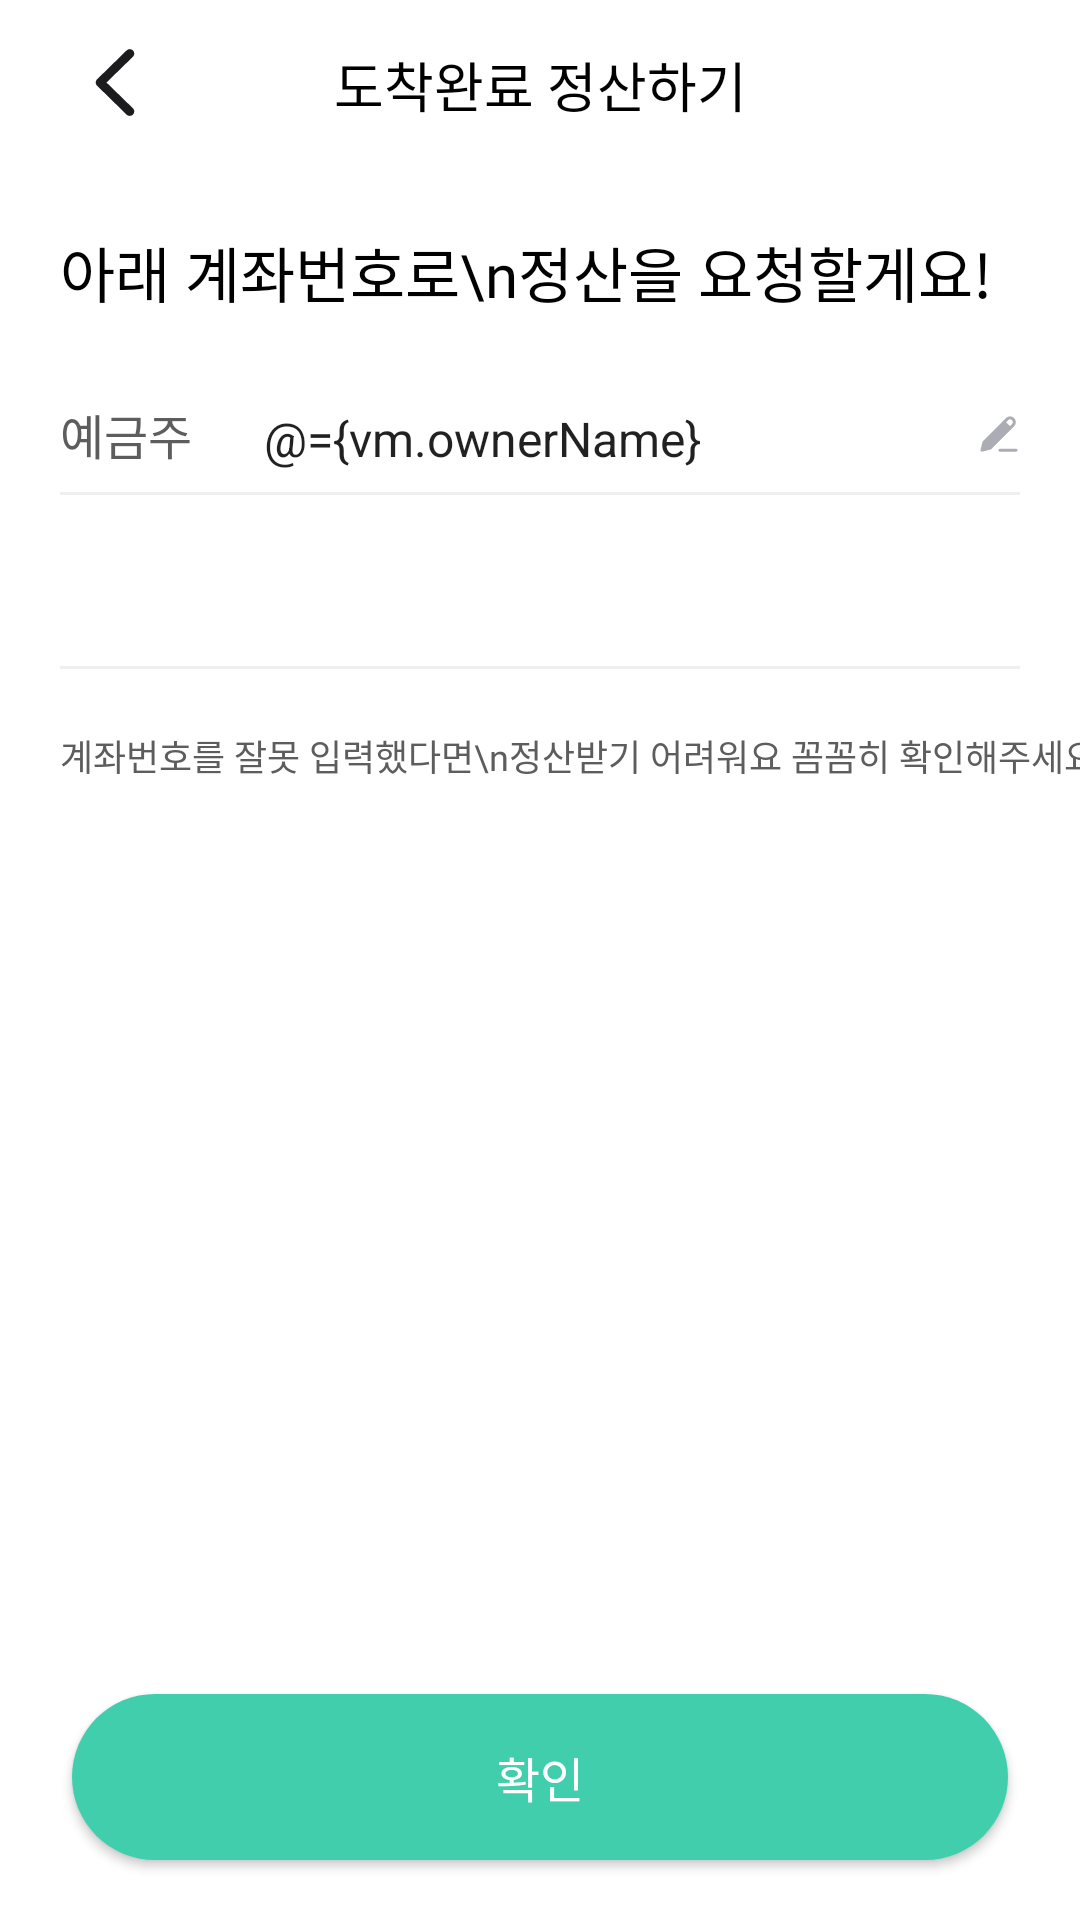

The Android layout XML behind this screen, and the referenced resources:
<!-- AndroidManifest.xml: fallback theme Theme.MaterialComponents.DayNight.NoActionBar -->
<!-- res/layout/fragment_calculate_edit_acocunt_owner.xml -->
<?xml version="1.0" encoding="utf-8"?>
<layout xmlns:android="http://schemas.android.com/apk/res/android"
    xmlns:app="http://schemas.android.com/apk/res-auto"
    xmlns:tools="http://schemas.android.com/tools">

    <data>

        <variable
            name="vm"
            type="com.motax.modutaxi.presentation.ui.main.chat.calculate.accountowner.CalculateEditAccountOwnerViewModel" />

    </data>

    <androidx.constraintlayout.widget.ConstraintLayout
        android:layout_width="match_parent"
        android:layout_height="match_parent">

        <androidx.constraintlayout.widget.ConstraintLayout
            android:id="@+id/layout_toolbar"
            android:layout_width="0dp"
            android:layout_height="wrap_content"
            android:paddingHorizontal="20dp"
            android:paddingVertical="8dp"
            app:layout_constraintEnd_toEndOf="parent"
            app:layout_constraintStart_toStartOf="parent"
            app:layout_constraintTop_toTopOf="parent">

            <ImageView
                android:id="@+id/btn_back"
                android:layout_width="wrap_content"
                android:layout_height="wrap_content"
                android:src="@drawable/ic_backward"
                app:layout_constraintBottom_toBottomOf="parent"
                app:layout_constraintStart_toStartOf="parent"
                app:layout_constraintTop_toTopOf="parent" />

            <TextView
                android:id="@+id/tv_header"
                style="@style/TextTitle3Semibold"
                android:layout_width="wrap_content"
                android:layout_height="wrap_content"
                android:text="도착완료 정산하기"
                app:layout_constraintBottom_toBottomOf="parent"
                app:layout_constraintEnd_toEndOf="parent"
                app:layout_constraintStart_toStartOf="parent"
                app:layout_constraintTop_toTopOf="parent" />

        </androidx.constraintlayout.widget.ConstraintLayout>

        <TextView
            android:id="@+id/tv_announce"
            style="@style/TextLargeSemibold"
            android:layout_width="wrap_content"
            android:layout_height="wrap_content"
            android:layout_marginStart="20dp"
            android:layout_marginTop="20dp"
            android:lineSpacingExtra="4dp"
            android:text="아래 계좌번호로\n정산을 요청할게요!"
            android:textSize="20dp"
            app:layout_constraintStart_toStartOf="parent"
            app:layout_constraintTop_toBottomOf="@id/layout_toolbar" />

        <TextView
            android:id="@+id/tv_announce_account_owner"
            style="@style/TextLargeMedium"
            android:layout_width="wrap_content"
            android:layout_height="wrap_content"
            android:layout_marginStart="20dp"
            android:text="예금주"
            android:textColor="@color/mx_gray700"
            android:textSize="16dp"
            app:layout_constraintBottom_toBottomOf="@id/et_account_owner"
            app:layout_constraintStart_toStartOf="parent"
            app:layout_constraintTop_toTopOf="@id/et_account_owner" />


        <EditText
            android:id="@+id/et_account_owner"
            android:layout_width="0dp"
            android:layout_height="wrap_content"
            android:layout_marginHorizontal="20dp"
            android:layout_marginTop="20dp"
            android:backgroundTint="@android:color/transparent"
            android:text="@={vm.ownerName}"
            android:textSize="16dp"
            app:layout_constraintEnd_toEndOf="parent"
            app:layout_constraintStart_toEndOf="@id/tv_announce_account_owner"
            app:layout_constraintTop_toBottomOf="@id/tv_announce" />

        <ImageView
            android:id="@+id/iv_edit_account_owner"
            android:layout_width="wrap_content"
            android:layout_height="wrap_content"
            android:layout_marginEnd="20dp"
            android:src="@drawable/ic_pencil"
            app:layout_constraintBottom_toBottomOf="@id/et_account_owner"
            app:layout_constraintEnd_toEndOf="parent"
            app:layout_constraintTop_toTopOf="@id/et_account_owner" />

        <View
            android:id="@+id/account_owner_line"
            android:layout_width="0dp"
            android:layout_height="1dp"
            android:layout_marginHorizontal="20dp"
            android:background="#EFEFEF"
            app:layout_constraintEnd_toEndOf="parent"
            app:layout_constraintStart_toStartOf="parent"
            app:layout_constraintTop_toBottomOf="@id/et_account_owner" />

        <ImageView
            android:id="@+id/iv_bank"
            android:layout_width="25dp"
            android:layout_height="25dp"
            android:layout_marginStart="20dp"
            android:layout_marginTop="20dp"
            app:layout_constraintStart_toStartOf="parent"
            app:layout_constraintTop_toBottomOf="@id/account_owner_line"
            tools:src="@drawable/ic_bank_toss" />

        <TextView
            android:id="@+id/tv_bank_name"
            style="@style/TextLargeMedium"
            android:layout_width="wrap_content"
            android:layout_height="wrap_content"
            android:layout_marginStart="4dp"
            android:textColorHint="@color/mx_gray500"
            android:textSize="16dp"
            app:layout_constraintBottom_toBottomOf="@id/iv_bank"
            app:layout_constraintStart_toEndOf="@id/iv_bank"
            app:layout_constraintTop_toTopOf="@id/iv_bank"
            tools:text="카카오뱅크" />

        <TextView
            android:id="@+id/tv_account_name"
            style="@style/TextLargeMedium"
            android:layout_width="wrap_content"
            android:layout_height="wrap_content"
            android:layout_marginStart="4dp"
            android:gravity="center_vertical"
            android:textColorHint="@color/mx_gray500"
            android:textSize="16dp"
            app:layout_constraintBottom_toBottomOf="@id/tv_bank_name"
            app:layout_constraintStart_toEndOf="@id/tv_bank_name"
            app:layout_constraintTop_toTopOf="@id/tv_bank_name"
            tools:text="3333-13-81525-828" />

        <View
            android:id="@+id/account_bank_line"
            android:layout_width="0dp"
            android:layout_height="1dp"
            android:layout_marginHorizontal="20dp"
            android:layout_marginTop="12dp"
            android:background="#EFEFEF"
            app:layout_constraintEnd_toEndOf="parent"
            app:layout_constraintStart_toStartOf="parent"
            app:layout_constraintTop_toBottomOf="@id/iv_bank" />

        <TextView
            android:id="@+id/tv_bottom_announce"
            style="@style/TextSmallRegular"
            android:layout_width="wrap_content"
            android:layout_height="wrap_content"
            android:layout_marginStart="20dp"
            android:layout_marginTop="20dp"
            android:text="계좌번호를 잘못 입력했다면\n정산받기 어려워요 꼼꼼히 확인해주세요!"
            android:textColor="@color/mx_gray700"
            app:layout_constraintStart_toStartOf="parent"
            app:layout_constraintTop_toBottomOf="@id/account_bank_line" />

        <androidx.appcompat.widget.AppCompatButton
            android:id="@+id/btn_confirm"
            style="@style/TextLargeSemibold"
            android:layout_width="0dp"
            android:layout_height="wrap_content"
            android:layout_marginHorizontal="24dp"
            android:layout_marginBottom="20dp"
            android:background="@drawable/rect_sub500fill_nostroke_61radius"
            android:gravity="center"
            android:paddingVertical="16dp"
            android:text="확인"
            android:textColor="@color/white"
            app:layout_constraintBottom_toBottomOf="parent"
            app:layout_constraintEnd_toEndOf="parent"
            app:layout_constraintStart_toStartOf="parent" />


    </androidx.constraintlayout.widget.ConstraintLayout>
</layout>
<!-- resources referenced by this layout -->
<resources>
  <color name="mx_gray500">#9C9C9C</color>
  <color name="mx_gray700">#5D5D5D</color>
  <color name="white">#FFFFFFFF</color>
  <!-- drawable ic_backward (drawable) -->
  <vector xmlns:android="http://schemas.android.com/apk/res/android"
      android:width="40dp"
      android:height="40dp"
      android:viewportWidth="40"
      android:viewportHeight="40">
    <path
        android:pathData="M11.927,19.506C11.927,19.946 12.09,20.322 12.441,20.649L22.21,30.216C22.486,30.493 22.838,30.643 23.252,30.643C24.081,30.643 24.746,29.99 24.746,29.149C24.746,28.735 24.57,28.371 24.294,28.082L15.493,19.506L24.294,10.931C24.57,10.642 24.746,10.265 24.746,9.863C24.746,9.022 24.081,8.369 23.252,8.369C22.838,8.369 22.486,8.52 22.21,8.796L12.441,18.351C12.09,18.69 11.927,19.067 11.927,19.506Z"
        android:fillColor="#1C1C1E"/>
  </vector>
  <!-- drawable ic_bank_toss (drawable) -->
  <vector xmlns:android="http://schemas.android.com/apk/res/android"
      android:width="22dp"
      android:height="20dp"
      android:viewportWidth="22"
      android:viewportHeight="20">
    <path
        android:pathData="M12.516,0.414C17.276,0.465 21.371,4.048 21.934,8.886C22.549,14.158 18.786,18.919 13.488,19.507C13.13,19.559 12.746,19.584 12.388,19.584H12.285C8.958,19.533 5.989,17.588 4.428,14.619L0,17.178C0,12.597 1.971,5.072 7.448,1.796C7.474,1.796 7.499,1.771 7.525,1.771C7.55,1.745 7.576,1.745 7.602,1.719C8.702,1.08 9.956,0.644 11.313,0.491C11.671,0.44 12.055,0.414 12.413,0.414H12.516Z"
        android:fillColor="#0064FF"/>
  </vector>
  <!-- drawable ic_pencil (drawable) -->
  <vector xmlns:android="http://schemas.android.com/apk/res/android"
      android:width="14dp"
      android:height="12dp"
      android:viewportWidth="14"
      android:viewportHeight="12">
    <path
        android:strokeWidth="1"
        android:pathData="M2.001,8.724L1.334,11.39L4.001,10.724L11.725,3C11.975,2.75 12.115,2.411 12.115,2.057C12.115,1.704 11.975,1.364 11.725,1.114L11.61,1C11.36,0.75 11.021,0.609 10.667,0.609C10.314,0.609 9.975,0.75 9.725,1L2.001,8.724Z"
        android:strokeLineJoin="round"
        android:fillColor="#00000000"
        android:strokeColor="#ACADB4"
        android:strokeLineCap="round"/>
    <path
        android:pathData="M2.001,8.723L1.334,11.39L4.001,10.723L10.667,4.057L8.667,2.057L2.001,8.723Z"
        android:fillColor="#ACADB4"/>
    <path
        android:strokeWidth="1"
        android:pathData="M8.667,2.057L10.667,4.057M7.334,11.39H12.667"
        android:strokeLineJoin="round"
        android:fillColor="#00000000"
        android:strokeColor="#ACADB4"
        android:strokeLineCap="round"/>
  </vector>
  <!-- drawable rect_sub500fill_nostroke_61radius (drawable) -->
  <?xml version="1.0" encoding="utf-8"?>
  <shape xmlns:android="http://schemas.android.com/apk/res/android">
  
      <solid android:color="@color/mx_sub500" />
  
      <corners android:radius="61dp" />
  </shape>
  <style name="TextLargeMedium" parent="Widget.AppCompat.TextView">
          <item name="android:fontFamily">@font/pretendard_medium</item>
          <item name="android:textSize">16sp</item>
          <item name="android:textColor">@color/black</item>
      </style>
  <style name="TextLargeSemibold" parent="Widget.AppCompat.TextView">
          <item name="android:fontFamily">@font/pretendard_semi_bold</item>
          <item name="android:textSize">16sp</item>
          <item name="android:textColor">@color/black</item>
      </style>
  <style name="TextSmallRegular" parent="Widget.AppCompat.TextView">
          <item name="android:fontFamily">@font/pretendard_regular</item>
          <item name="android:textSize">12sp</item>
          <item name="android:textColor">@color/black</item>
      </style>
  <style name="TextTitle3Semibold" parent="Widget.AppCompat.TextView">
          <item name="android:fontFamily">@font/pretendard_semi_bold</item>
          <item name="android:textSize">18sp</item>
          <item name="android:textColor">@color/black</item>
      </style>
  <color name="mx_sub500">#40CEAC</color>
  <color name="black">#FF000000</color>
</resources>
